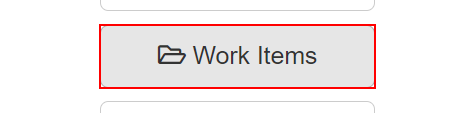
Task: Robotic Enterprise Framework
Workflow: ClickWorkItems

Step 1: click on the button 'Work Items' in window 'ACME System 1 - Dashboard' (chrome.exe)
